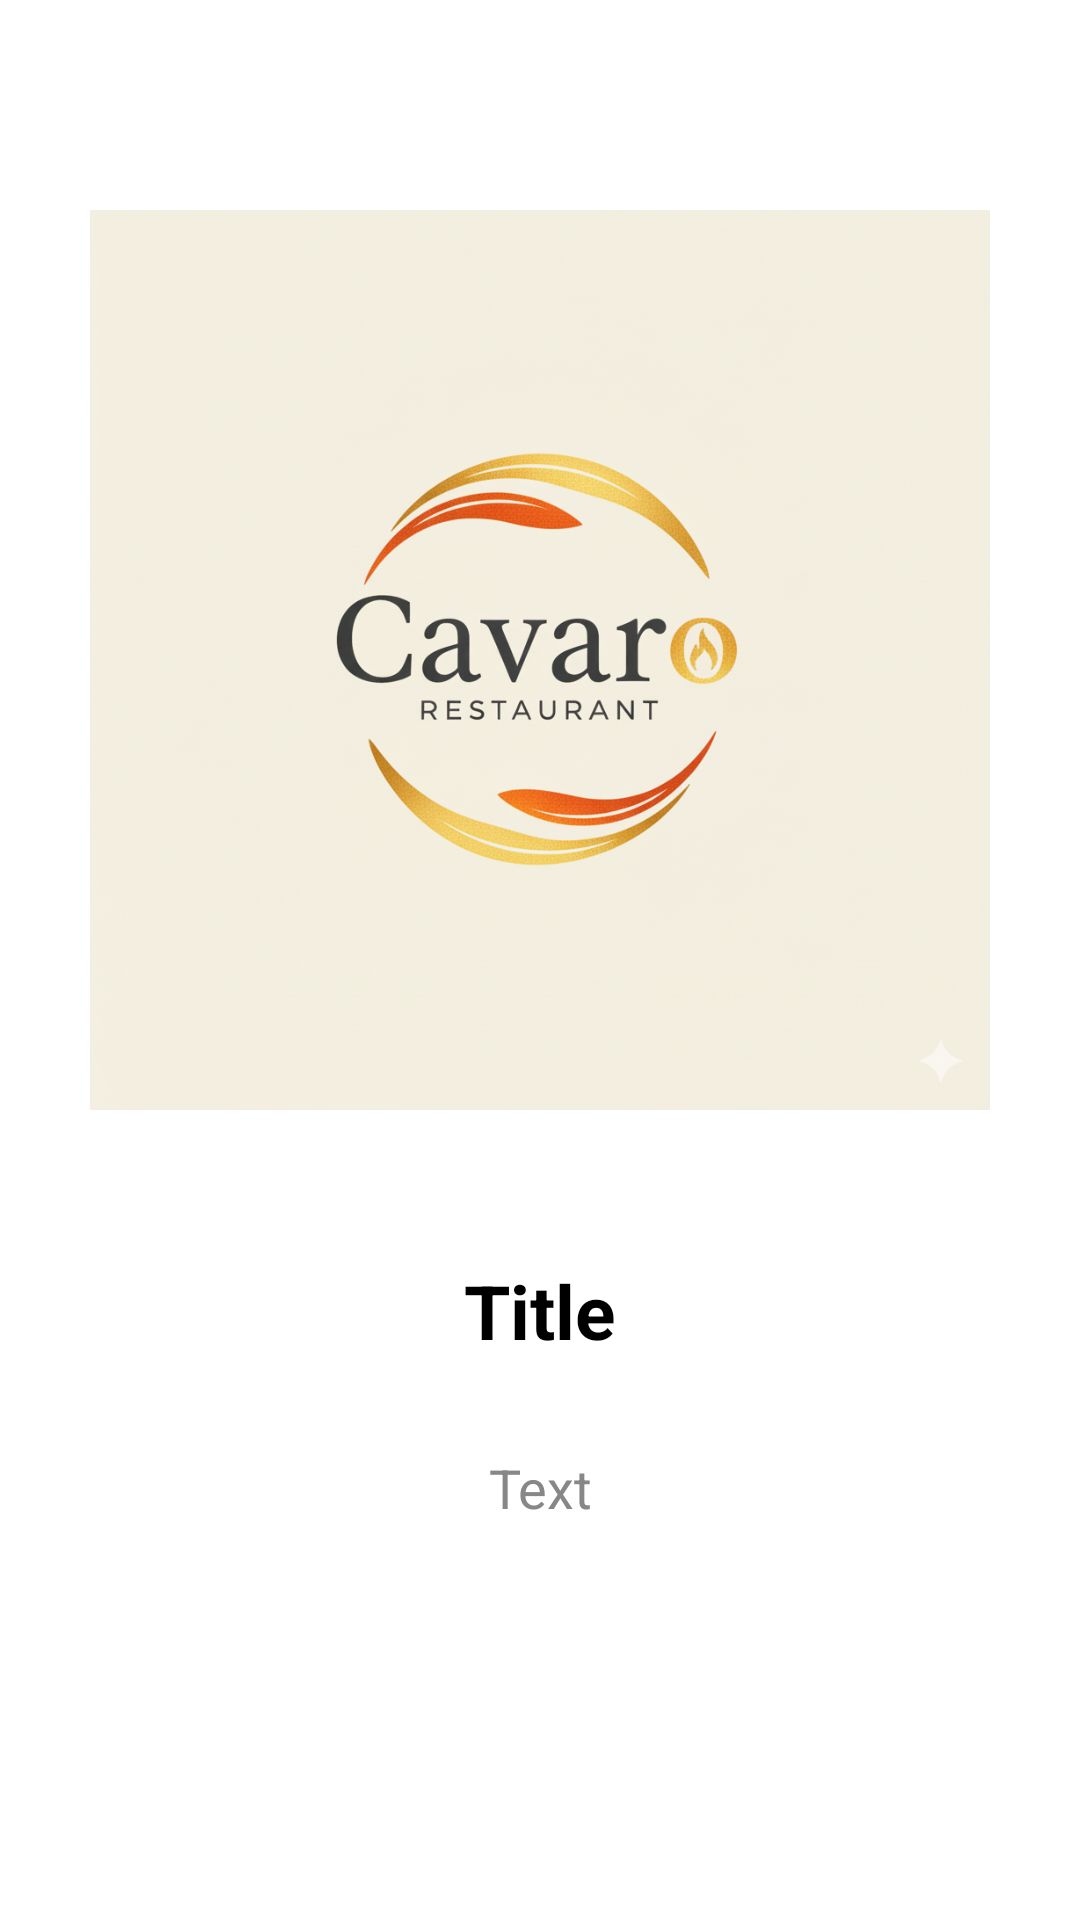

Write the Android layout XML for this screen, with the resource values it uses.
<!-- AndroidManifest.xml: application theme Theme.MyApp -->
<!-- res/layout/fragment_welcome.xml -->
<?xml version="1.0" encoding="utf-8"?>
<FrameLayout xmlns:android="http://schemas.android.com/apk/res/android"
    xmlns:app="http://schemas.android.com/apk/res-auto"
    xmlns:tools="http://schemas.android.com/tools"
    android:layout_width="match_parent"
    android:layout_height="match_parent"
    tools:context=".WelcomeScreens.WelcomeFragment">

    <androidx.constraintlayout.widget.ConstraintLayout
        android:layout_width="match_parent"
        android:layout_height="match_parent">

        <ImageView
            android:id="@+id/imageView"
            android:layout_width="wrap_content"
            android:layout_height="300dp"
            android:layout_marginTop="70dp"
            android:src="@drawable/restaurant"
            app:layout_constraintEnd_toEndOf="parent"
            app:layout_constraintStart_toStartOf="parent"
            app:layout_constraintTop_toTopOf="parent" />

        <TextView
            android:id="@+id/titleTv"
            android:layout_width="wrap_content"
            android:layout_height="wrap_content"
            android:layout_marginTop="50dp"
            android:gravity="center"
            android:text="@string/title_splash_tv"
            android:textColor="@color/colorBlack"
            android:textSize="25sp"
            android:textStyle="bold"
            app:layout_constraintEnd_toEndOf="parent"
            app:layout_constraintStart_toStartOf="@+id/imageView"
            app:layout_constraintTop_toBottomOf="@+id/imageView" />

        <TextView
            android:id="@+id/textTv"
            android:layout_width="0dp"
            android:layout_height="wrap_content"
            android:layout_marginHorizontal="30dp"
            android:layout_marginTop="30dp"
            android:gravity="center"
            android:lineHeight="30dp"
            android:text="@string/text_splash_tv"
            android:textColor="@color/colorDis"
            android:textSize="18sp"
            app:layout_constraintEnd_toEndOf="parent"
            app:layout_constraintStart_toStartOf="@+id/imageView"
            app:layout_constraintTop_toBottomOf="@+id/titleTv" />

    </androidx.constraintlayout.widget.ConstraintLayout>


</FrameLayout>
<!-- resources referenced by this layout -->
<resources>
  <color name="colorBlack">#000000</color>
  <color name="colorDis">#878787</color>
  <!-- drawable restaurant: png bitmap (drawable, 843990 bytes) -->
  <string name="text_splash_tv">Text</string>
  <string name="title_splash_tv">Title</string>
  <style name="Theme.MyApp" parent="Theme.Material3.DayNight.NoActionBar">
          <item name="android:windowBackground">@color/colorWhite</item>
      </style>
  <color name="colorWhite">#FFFFFF</color>
</resources>
